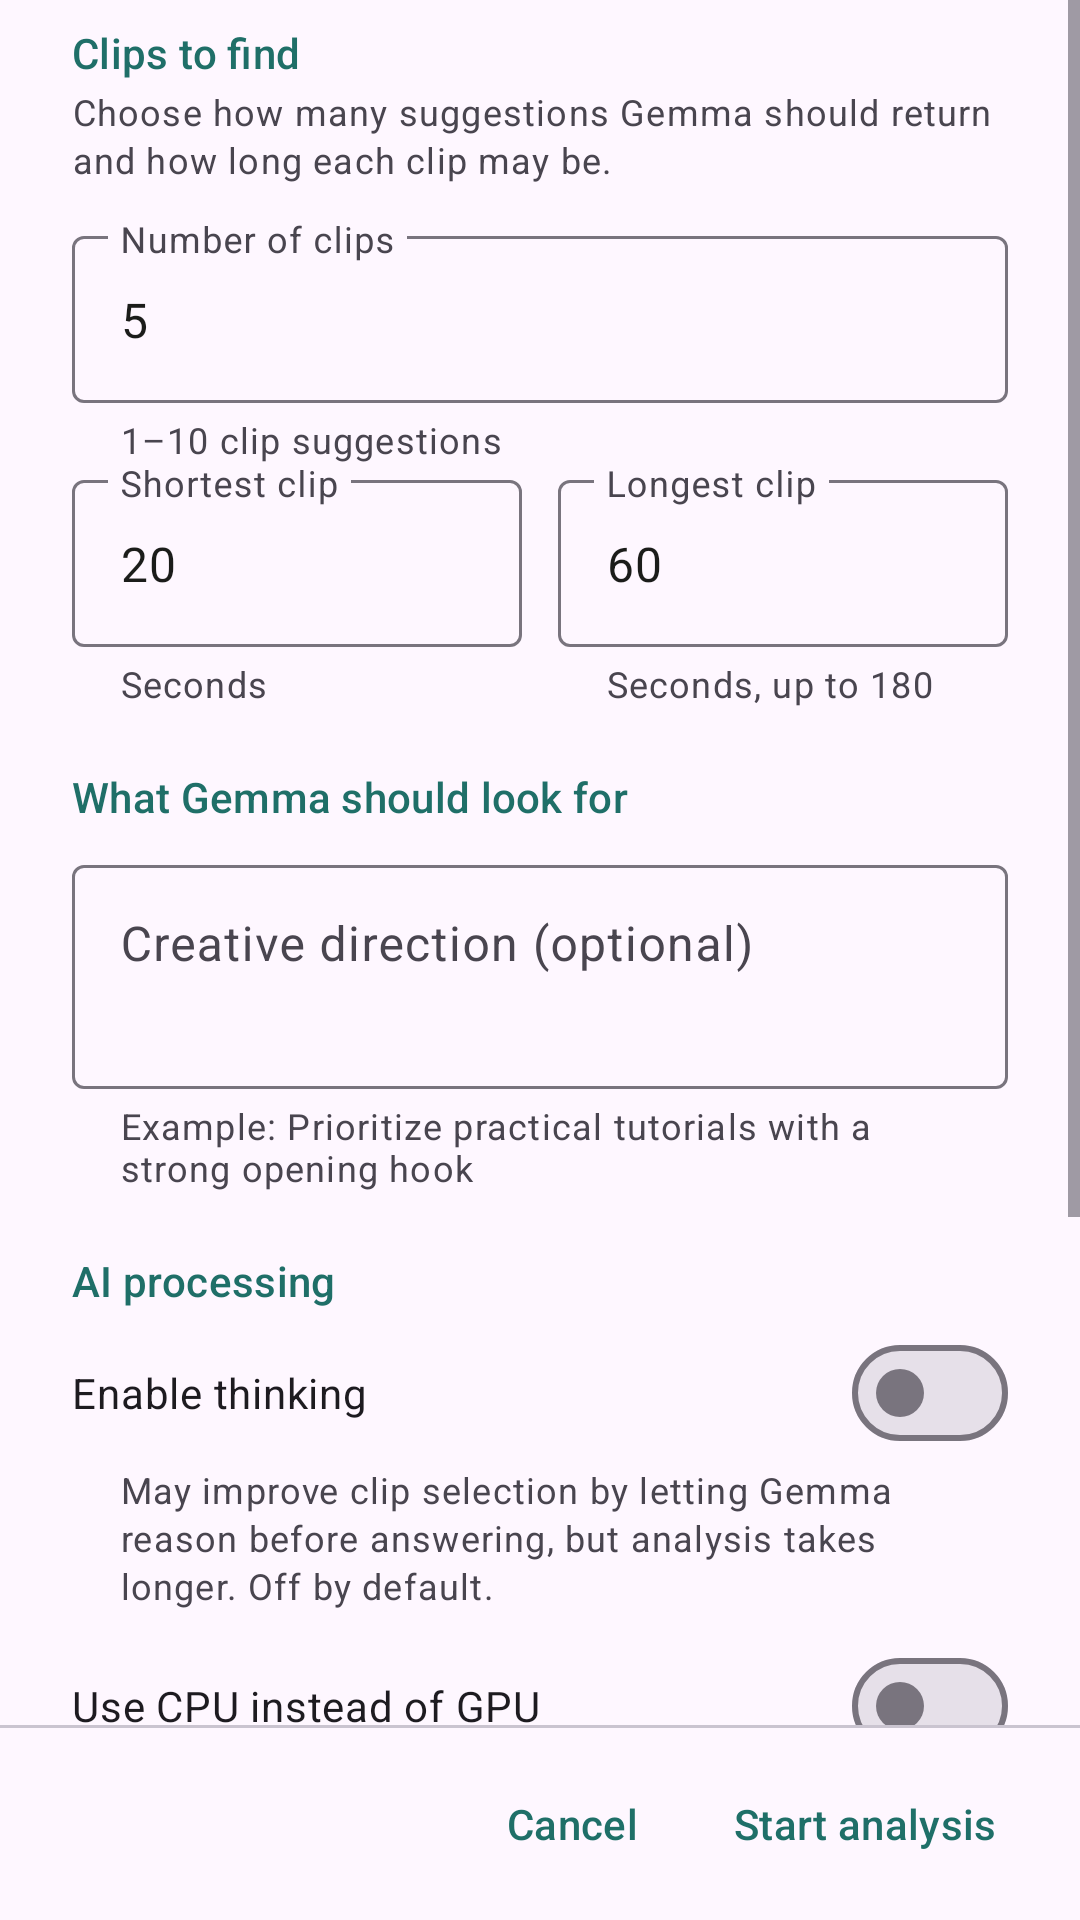

Here is an Android app screen rendered from its layout file. Give the layout XML and the strings, colors and styles it references.
<!-- AndroidManifest.xml: application theme Theme.AutoSub -->
<!-- res/layout/dialog_shorts_analysis.xml -->
<?xml version="1.0" encoding="utf-8"?>
<LinearLayout xmlns:android="http://schemas.android.com/apk/res/android"
    xmlns:app="http://schemas.android.com/apk/res-auto"
    android:layout_width="match_parent"
    android:layout_height="wrap_content"
    android:orientation="vertical">

    <ScrollView
        android:id="@+id/formScroll"
        android:layout_width="match_parent"
        android:layout_height="0dp"
        android:layout_weight="1"
        android:fillViewport="true">

    <LinearLayout
        android:layout_width="match_parent"
        android:layout_height="wrap_content"
        android:orientation="vertical"
        android:paddingStart="24dp"
        android:paddingTop="8dp"
        android:paddingEnd="24dp"
        android:paddingBottom="8dp">

        <TextView
            style="@style/TextAppearance.Material3.TitleSmall"
            android:layout_width="wrap_content"
            android:layout_height="wrap_content"
            android:text="Clips to find"
            android:textColor="?attr/colorPrimary" />

        <TextView
            style="@style/TextAppearance.Material3.BodySmall"
            android:layout_width="match_parent"
            android:layout_height="wrap_content"
            android:layout_marginTop="2dp"
            android:layout_marginBottom="12dp"
            android:text="Choose how many suggestions Gemma should return and how long each clip may be."
            android:textColor="?android:attr/textColorSecondary" />

        <com.google.android.material.textfield.TextInputLayout
            android:layout_width="match_parent"
            android:layout_height="wrap_content"
            android:hint="Number of clips"
            app:boxBackgroundMode="outline"
            app:helperText="1–10 clip suggestions">

            <com.google.android.material.textfield.TextInputEditText
                android:id="@+id/clipCountInput"
                android:layout_width="match_parent"
                android:layout_height="wrap_content"
                android:inputType="number"
                android:selectAllOnFocus="true"
                android:text="5" />
        </com.google.android.material.textfield.TextInputLayout>

        <LinearLayout
            android:layout_width="match_parent"
            android:layout_height="wrap_content"
            android:baselineAligned="false"
            android:orientation="horizontal">

            <com.google.android.material.textfield.TextInputLayout
                android:layout_width="0dp"
                android:layout_height="wrap_content"
                android:layout_marginEnd="6dp"
                android:layout_weight="1"
                android:hint="Shortest clip"
                app:boxBackgroundMode="outline"
                app:helperText="Seconds">

                <com.google.android.material.textfield.TextInputEditText
                    android:id="@+id/minDurationInput"
                    android:layout_width="match_parent"
                    android:layout_height="wrap_content"
                    android:inputType="number"
                    android:selectAllOnFocus="true"
                    android:text="20" />
            </com.google.android.material.textfield.TextInputLayout>

            <com.google.android.material.textfield.TextInputLayout
                android:layout_width="0dp"
                android:layout_height="wrap_content"
                android:layout_marginStart="6dp"
                android:layout_weight="1"
                android:hint="Longest clip"
                app:boxBackgroundMode="outline"
                app:helperText="Seconds, up to 180">

                <com.google.android.material.textfield.TextInputEditText
                    android:id="@+id/maxDurationInput"
                    android:layout_width="match_parent"
                    android:layout_height="wrap_content"
                    android:inputType="number"
                    android:selectAllOnFocus="true"
                    android:text="60" />
            </com.google.android.material.textfield.TextInputLayout>
        </LinearLayout>

        <TextView
            style="@style/TextAppearance.Material3.TitleSmall"
            android:layout_width="wrap_content"
            android:layout_height="wrap_content"
            android:layout_marginTop="20dp"
            android:text="What Gemma should look for"
            android:textColor="?attr/colorPrimary" />

        <com.google.android.material.textfield.TextInputLayout
            android:layout_width="match_parent"
            android:layout_height="wrap_content"
            android:layout_marginTop="8dp"
            android:hint="Creative direction (optional)"
            app:boxBackgroundMode="outline"
            app:helperText="Example: Prioritize practical tutorials with a strong opening hook">

            <com.google.android.material.textfield.TextInputEditText
                android:id="@+id/focusInput"
                android:layout_width="match_parent"
                android:layout_height="wrap_content"
                android:gravity="top|start"
                android:inputType="textCapSentences|textMultiLine"
                android:maxLines="4"
                android:minLines="2" />
        </com.google.android.material.textfield.TextInputLayout>

        <TextView
            style="@style/TextAppearance.Material3.TitleSmall"
            android:layout_width="wrap_content"
            android:layout_height="wrap_content"
            android:layout_marginTop="20dp"
            android:text="AI processing"
            android:textColor="?attr/colorPrimary" />

        <com.google.android.material.materialswitch.MaterialSwitch
            android:id="@+id/thinkingSwitch"
            android:layout_width="match_parent"
            android:layout_height="wrap_content"
            android:layout_marginTop="4dp"
            android:checked="false"
            android:text="Enable thinking" />

        <TextView
            style="@style/TextAppearance.Material3.BodySmall"
            android:layout_width="match_parent"
            android:layout_height="wrap_content"
            android:paddingStart="16dp"
            android:paddingEnd="8dp"
            android:text="May improve clip selection by letting Gemma reason before answering, but analysis takes longer. Off by default."
            android:textColor="?android:attr/textColorSecondary" />

        <com.google.android.material.materialswitch.MaterialSwitch
            android:id="@+id/cpuSwitch"
            android:layout_width="match_parent"
            android:layout_height="wrap_content"
            android:layout_marginTop="8dp"
            android:text="Use CPU instead of GPU" />

        <TextView
            style="@style/TextAppearance.Material3.BodySmall"
            android:layout_width="match_parent"
            android:layout_height="wrap_content"
            android:paddingStart="16dp"
            android:paddingEnd="8dp"
            android:text="Keeps the interface more responsive and uses less battery, but analysis is usually slower. On some devices CPU can be faster."
            android:textColor="?android:attr/textColorSecondary" />

        <TextView
            style="@style/TextAppearance.Material3.TitleSmall"
            android:layout_width="wrap_content"
            android:layout_height="wrap_content"
            android:layout_marginTop="20dp"
            android:text="Caption timing"
            android:textColor="?attr/colorPrimary" />

        <com.google.android.material.materialswitch.MaterialSwitch
            android:id="@+id/wordByWordSwitch"
            android:layout_width="match_parent"
            android:layout_height="wrap_content"
            android:layout_marginTop="4dp"
            android:text="Show one spoken word at a time" />

        <TextView
            android:id="@+id/wordsPerSubtitleLabel"
            style="@style/TextAppearance.Material3.BodyMedium"
            android:layout_width="match_parent"
            android:layout_height="wrap_content"
            android:layout_marginTop="8dp"
            android:text="Maximum words per subtitle: 10" />

        <com.google.android.material.slider.Slider
            android:id="@+id/wordsPerSubtitleSlider"
            android:layout_width="match_parent"
            android:layout_height="wrap_content"
            android:value="10"
            android:valueFrom="3"
            android:valueTo="25"
            android:stepSize="1" />

    </LinearLayout>
    </ScrollView>

    <View
        android:layout_width="match_parent"
        android:layout_height="1dp"
        android:background="?attr/colorOutlineVariant" />

    <LinearLayout
        android:layout_width="match_parent"
        android:layout_height="wrap_content"
        android:gravity="end|center_vertical"
        android:orientation="horizontal"
        android:paddingStart="16dp"
        android:paddingTop="8dp"
        android:paddingEnd="16dp"
        android:paddingBottom="8dp">

        <com.google.android.material.button.MaterialButton
            android:id="@+id/cancelButton"
            style="@style/Widget.Material3.Button.TextButton.Dialog"
            android:layout_width="wrap_content"
            android:layout_height="wrap_content"
            android:text="Cancel" />

        <com.google.android.material.button.MaterialButton
            android:id="@+id/startAnalysisButton"
            style="@style/Widget.Material3.Button.TextButton.Dialog"
            android:layout_width="wrap_content"
            android:layout_height="wrap_content"
            android:layout_marginStart="8dp"
            android:text="Start analysis" />
    </LinearLayout>
</LinearLayout>
<!-- resources referenced by this layout -->
<resources>
  <style name="Theme.AutoSub" parent="Base.Theme.AutoSub" />
  <style name="Base.Theme.AutoSub" parent="Theme.Material3.DayNight.NoActionBar">
          
          
          <item name="colorPrimary">@color/m3_primary</item>
          <item name="colorOnPrimary">@color/m3_on_primary</item>
          <item name="colorPrimaryContainer">@color/m3_primary_container</item>
          <item name="colorOnPrimaryContainer">@color/m3_on_primary_container</item>
          <item name="colorSecondary">@color/m3_secondary</item>
          <item name="colorOnSecondary">@color/m3_on_secondary</item>
          <item name="colorSecondaryContainer">@color/m3_secondary_container</item>
          <item name="colorOnSecondaryContainer">@color/m3_on_secondary_container</item>
          <item name="colorTertiary">@color/m3_tertiary</item>
          <item name="colorOnTertiary">@color/m3_on_tertiary</item>
          <item name="android:colorAccent">@color/m3_primary</item>
          <item name="colorSurface">@color/m3_surface</item>
          <item name="colorOnSurface">@color/m3_on_surface</item>
          <item name="windowActionModeOverlay">true</item>
      </style>
  <color name="m3_primary">#1F6F68</color>
  <color name="m3_on_primary">#FFFFFFFF</color>
  <color name="m3_primary_container">#BCECE4</color>
  <color name="m3_on_primary_container">#05201D</color>
  <color name="m3_secondary">#6C5E13</color>
  <color name="m3_on_secondary">#FFFFFFFF</color>
  <color name="m3_secondary_container">#F7E58B</color>
  <color name="m3_on_secondary_container">#211B00</color>
  <color name="m3_tertiary">#365C7D</color>
  <color name="m3_on_tertiary">#FFFFFFFF</color>
  <color name="m3_surface">#FBFCF8</color>
  <color name="m3_on_surface">#1B1C1A</color>
</resources>
